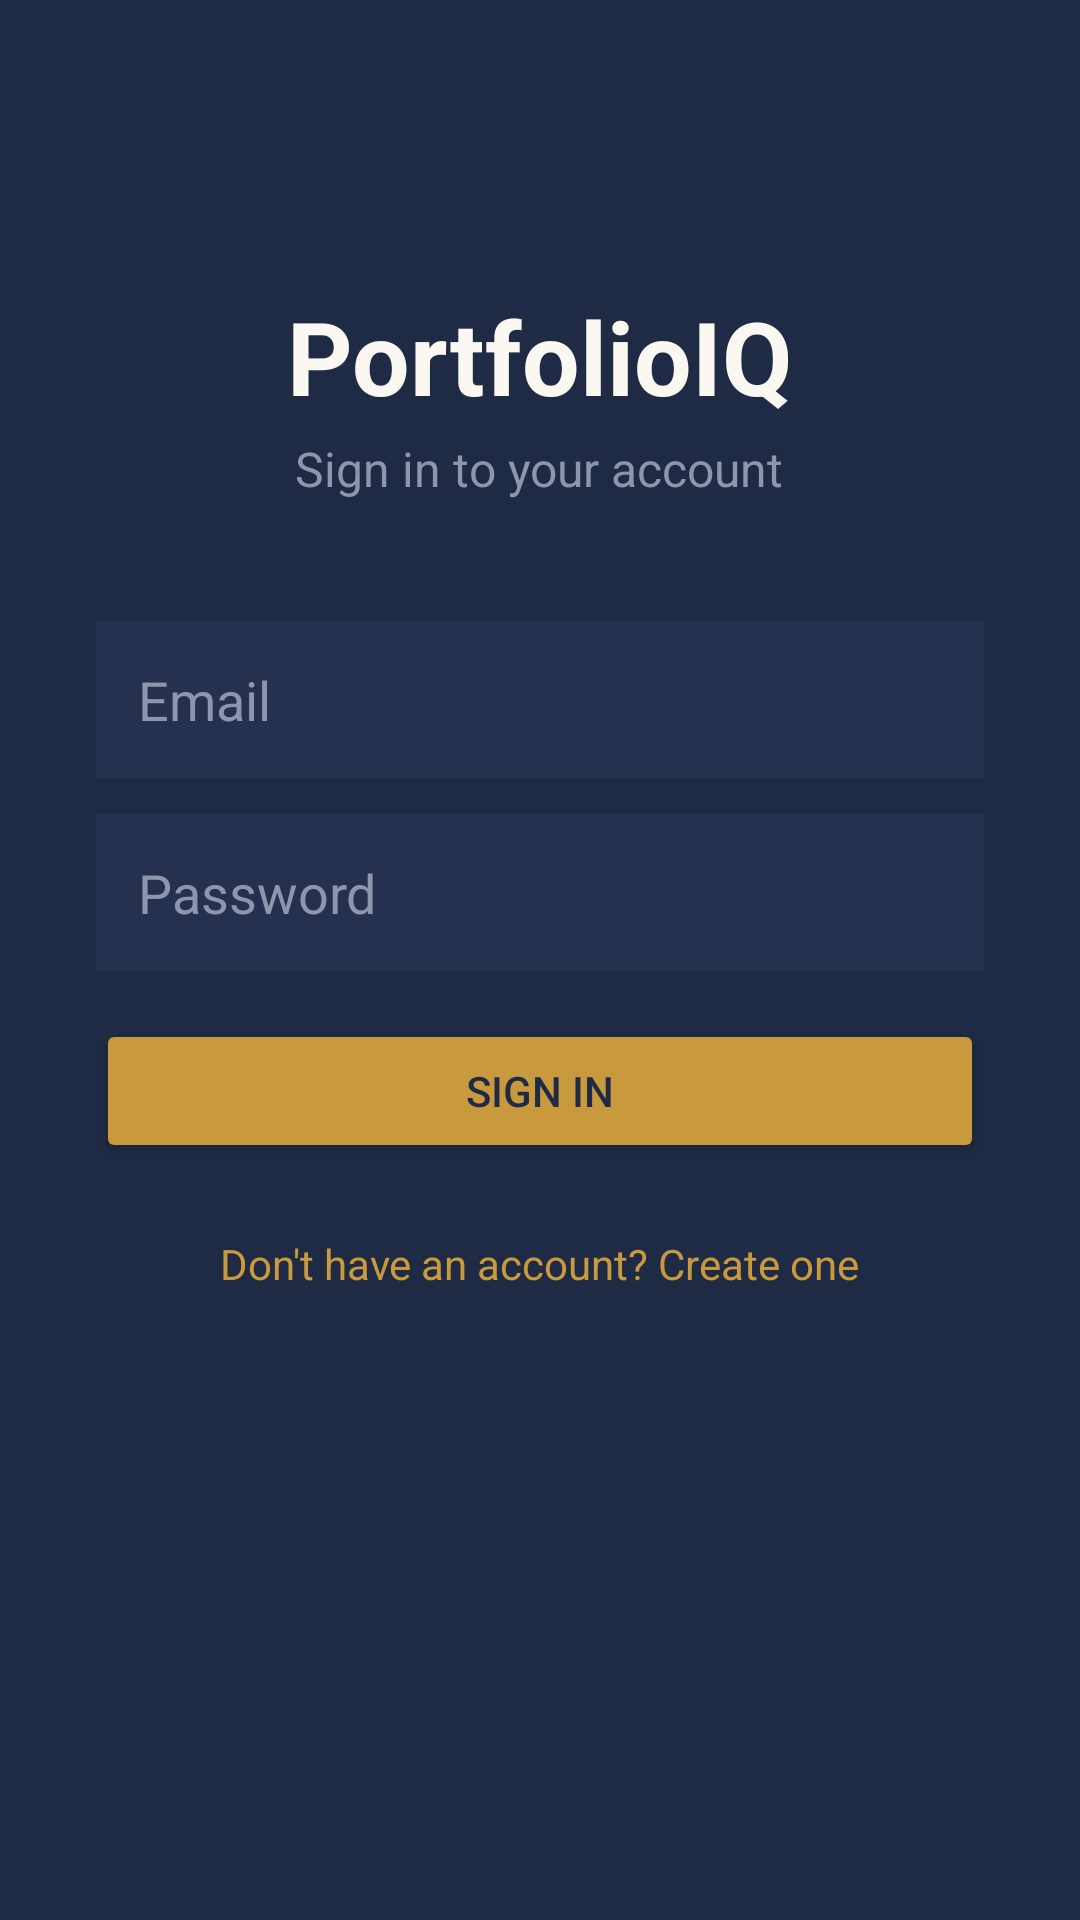

Write the Android layout XML for this screen, with the resource values it uses.
<!-- AndroidManifest.xml: application theme Theme.MyApplication -->
<!-- res/layout/activity_sign_in.xml -->
<?xml version="1.0" encoding="utf-8"?>
<LinearLayout xmlns:android="http://schemas.android.com/apk/res/android"
    android:layout_width="match_parent"
    android:layout_height="match_parent"
    android:orientation="vertical"
    android:background="@color/portfolioiq_navy"
    android:paddingHorizontal="32dp"
    android:paddingTop="96dp"
    android:gravity="center_horizontal">

    <TextView
        android:layout_width="wrap_content"
        android:layout_height="wrap_content"
        android:text="PortfolioIQ"
        android:textColor="@color/portfolioiq_cream"
        android:textSize="34sp"
        android:textStyle="bold" />

    <TextView
        android:layout_width="wrap_content"
        android:layout_height="wrap_content"
        android:layout_marginTop="4dp"
        android:layout_marginBottom="40dp"
        android:text="Sign in to your account"
        android:textColor="@color/portfolioiq_muted"
        android:textSize="16sp" />

    <EditText
        android:id="@+id/emailInput"
        android:layout_width="match_parent"
        android:layout_height="wrap_content"
        android:hint="Email"
        android:inputType="textEmailAddress"
        android:textColorHint="@color/portfolioiq_muted"
        android:textColor="@color/portfolioiq_cream"
        android:background="@color/portfolioiq_navy_light"
        android:padding="14dp"
        android:layout_marginBottom="12dp" />

    <EditText
        android:id="@+id/passwordInput"
        android:layout_width="match_parent"
        android:layout_height="wrap_content"
        android:hint="Password"
        android:inputType="textPassword"
        android:textColorHint="@color/portfolioiq_muted"
        android:textColor="@color/portfolioiq_cream"
        android:background="@color/portfolioiq_navy_light"
        android:padding="14dp"
        android:layout_marginBottom="8dp" />

    <TextView
        android:id="@+id/errorText"
        android:layout_width="match_parent"
        android:layout_height="wrap_content"
        android:textColor="@color/portfolioiq_error"
        android:textSize="14sp"
        android:visibility="gone"
        android:layout_marginBottom="8dp" />

    <Button
        android:id="@+id/signInButton"
        android:layout_width="match_parent"
        android:layout_height="wrap_content"
        android:text="Sign In"
        android:textColor="@color/portfolioiq_navy"
        android:backgroundTint="@color/portfolioiq_gold"
        android:layout_marginTop="8dp" />

    <TextView
        android:id="@+id/goToRegisterText"
        android:layout_width="wrap_content"
        android:layout_height="wrap_content"
        android:layout_marginTop="24dp"
        android:text="Don't have an account? Create one"
        android:textColor="@color/portfolioiq_gold"
        android:clickable="true"
        android:focusable="true" />

</LinearLayout>
<!-- resources referenced by this layout -->
<resources>
  <color name="portfolioiq_cream">#FBF8F1</color>
  <color name="portfolioiq_error">#E07B6B</color>
  <color name="portfolioiq_gold">#C99A3D</color>
  <color name="portfolioiq_muted">#8D96AC</color>
  <color name="portfolioiq_navy">#1F2A44</color>
  <color name="portfolioiq_navy_light">#26314F</color>
  <style name="Theme.MyApplication" parent="Base.Theme.MyApplication" />
  <style name="Base.Theme.MyApplication" parent="Theme.Material3.Light.NoActionBar">
          <item name="colorPrimary">@color/piq_primary</item>
          <item name="colorOnPrimary">@color/piq_on_primary</item>
          <item name="colorSecondary">@color/piq_accent</item>
          <item name="colorOnSecondary">@color/piq_on_accent</item>
          <item name="colorError">@color/piq_error</item>
          <item name="android:colorBackground">@color/piq_background</item>
          <item name="android:windowBackground">@color/piq_background</item>
          <item name="android:statusBarColor">@color/piq_background</item>
          <item name="android:navigationBarColor">@color/piq_background</item>
          <item name="android:windowLightStatusBar">true</item>
      </style>
  <color name="piq_primary">#1F2A44</color>
  <color name="piq_on_primary">#FFFFFF</color>
  <color name="piq_accent">#C99A3D</color>
  <color name="piq_on_accent">#1F2A44</color>
  <color name="piq_error">#B3261E</color>
  <color name="piq_background">#FBF8F1</color>
</resources>
